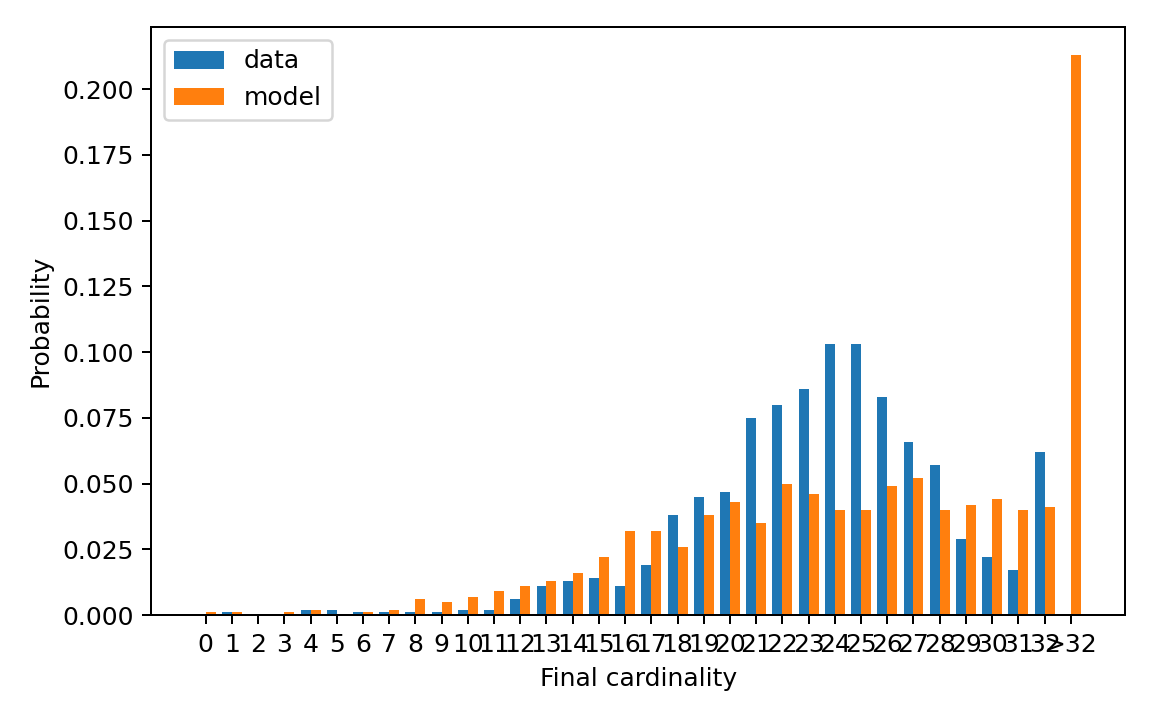

Data behind this chart, as committed beside it:
cardinality, cardinality_label, reference_probability, generated_probability
0, 0, 0.0, 0.001
1, 1, 0.001, 0.001
2, 2, 0.0, 0.0
3, 3, 0.0, 0.001
4, 4, 0.002, 0.002
5, 5, 0.002, 0.0
6, 6, 0.001, 0.001
7, 7, 0.001, 0.002
8, 8, 0.001, 0.006
9, 9, 0.001, 0.005
10, 10, 0.002, 0.007
11, 11, 0.002, 0.009
12, 12, 0.006, 0.011
13, 13, 0.011, 0.013
14, 14, 0.013, 0.016
15, 15, 0.014, 0.022
16, 16, 0.011, 0.032
17, 17, 0.019, 0.032
18, 18, 0.038, 0.026
19, 19, 0.045, 0.038
20, 20, 0.047, 0.043
21, 21, 0.075, 0.035
22, 22, 0.08, 0.05
23, 23, 0.086, 0.046
24, 24, 0.103, 0.04
25, 25, 0.103, 0.04
26, 26, 0.083, 0.049
27, 27, 0.066, 0.052
28, 28, 0.057, 0.04
29, 29, 0.029, 0.042
30, 30, 0.022, 0.044
31, 31, 0.017, 0.04
32, 32, 0.062, 0.041
33, >32, 0.0, 0.213
